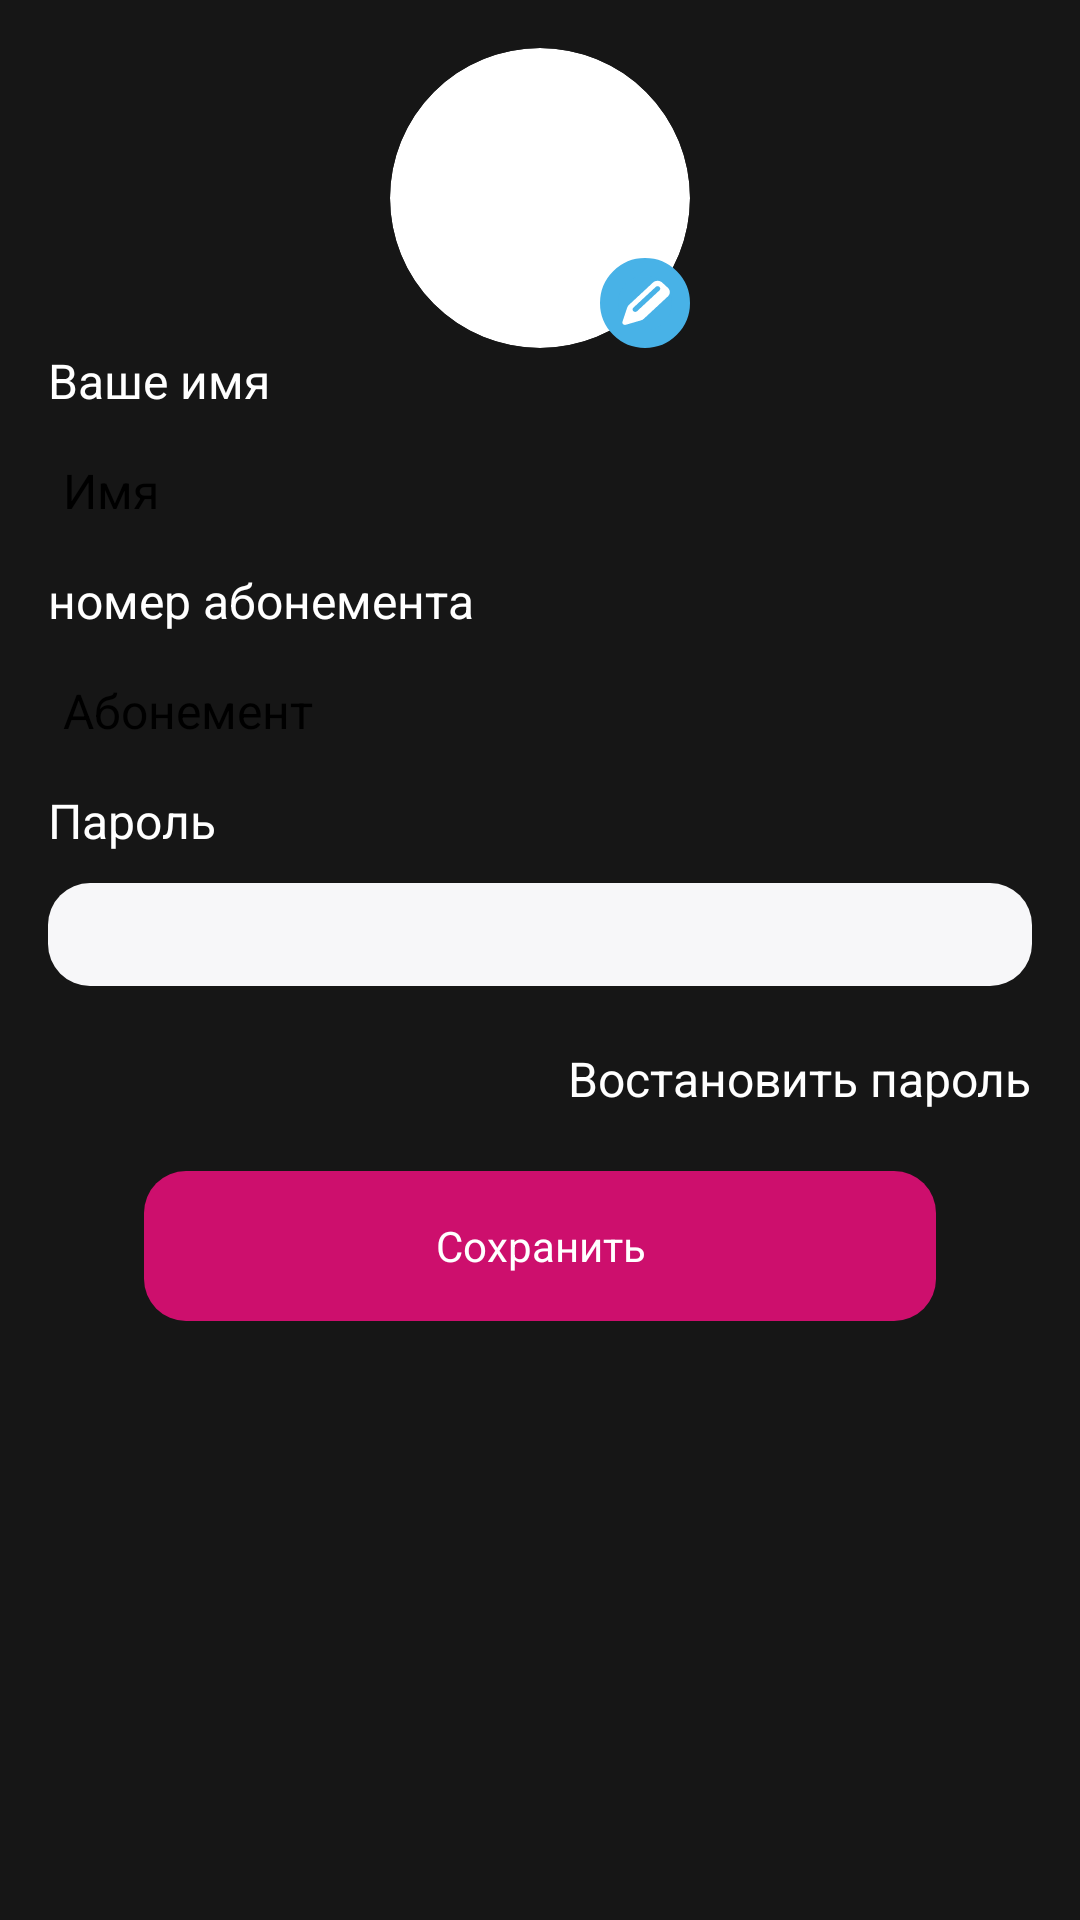

This screen was rendered from an Android layout file. Write that file and the resources it references.
<!-- AndroidManifest.xml: application theme Theme.StepForward -->
<!-- res/layout/fragment_profile_edit.xml -->
<?xml version="1.0" encoding="utf-8"?>
<LinearLayout xmlns:android="http://schemas.android.com/apk/res/android"
    xmlns:app="http://schemas.android.com/apk/res-auto"
    xmlns:tools="http://schemas.android.com/tools"
    android:layout_width="match_parent"
    android:layout_height="match_parent"
    android:orientation="vertical"
    android:background="#161616"
    android:padding="16dp"
    tools:context=".ui.profile.ProfileEditFragment">
    <androidx.constraintlayout.widget.ConstraintLayout
        android:layout_width="wrap_content"
        android:layout_height="wrap_content"
        android:layout_gravity="center">

        
        <ImageView
            android:id="@+id/profile_image"
            android:layout_width="100dp"
            android:layout_height="100dp"
            android:layout_centerInParent="true"
            android:background="@drawable/circle_background"
            android:clipToOutline="true"
            android:scaleType="centerCrop"
            android:src="@drawable/ic_profile"
            app:layout_constraintBottom_toBottomOf="parent"
            app:layout_constraintEnd_toEndOf="parent"
            app:layout_constraintStart_toStartOf="parent"
            app:layout_constraintTop_toTopOf="parent" />

        
        <ImageView
            android:id="@+id/edit_profile_image"
            android:layout_width="30dp"
            android:layout_height="30dp"
            android:layout_below="@id/profile_image"
            android:layout_alignParentEnd="true"
            android:layout_toEndOf="@+id/profile_image"
            android:background="@drawable/circle_background2"
            android:padding="5dp"
            android:src="@drawable/ic_edit"
            app:layout_constraintBottom_toBottomOf="@+id/profile_image"
            app:layout_constraintEnd_toEndOf="parent" />

    </androidx.constraintlayout.widget.ConstraintLayout>

    
    <TextView
        android:layout_width="wrap_content"
        android:layout_height="wrap_content"
        android:text="@string/youName"
        android:textSize="16sp"
        android:textColor="@color/white"/>
        <androidx.constraintlayout.widget.ConstraintLayout
            android:layout_width="match_parent"
            android:layout_height="wrap_content"
            android:layout_marginTop="10dp">

            <EditText
                android:id="@+id/name_text"
                android:layout_width="match_parent"
                android:layout_height="wrap_content"
                android:background="@drawable/text_round"
                android:padding="5dp"
                android:text="@string/Name"
                android:textColor="@color/black"
                android:textSize="16sp"
                app:layout_constraintBottom_toBottomOf="parent"
                app:layout_constraintEnd_toEndOf="parent"
                app:layout_constraintStart_toStartOf="parent"
                app:layout_constraintTop_toTopOf="parent" />
        </androidx.constraintlayout.widget.ConstraintLayout>

        <TextView
            android:layout_marginTop="10dp"
            android:layout_width="wrap_content"
            android:layout_height="wrap_content"
            android:text="@string/SubNum"
            android:textSize="16sp"
            android:textColor="@color/white"/>

    <androidx.constraintlayout.widget.ConstraintLayout
        android:layout_width="match_parent"
        android:layout_height="wrap_content"
        android:layout_marginTop="10dp">

        <EditText
            android:id="@+id/abonement_text"
            android:layout_width="match_parent"
            android:layout_height="wrap_content"
            android:background="@drawable/text_round"
            android:padding="5dp"
            android:text="@string/abonement"
            android:textColor="@color/black"
            android:textSize="16sp"
            app:layout_constraintBottom_toBottomOf="parent"
            app:layout_constraintEnd_toEndOf="parent"
            app:layout_constraintStart_toStartOf="parent"
            app:layout_constraintTop_toTopOf="parent" />
    </androidx.constraintlayout.widget.ConstraintLayout>

        <TextView
            android:layout_marginTop="10dp"
            android:layout_width="wrap_content"
            android:layout_height="wrap_content"
            android:text="@string/prompt_password"
            android:textSize="16sp"
            android:textColor="@color/white"/>

    <androidx.constraintlayout.widget.ConstraintLayout
        android:layout_width="match_parent"
        android:layout_height="wrap_content"
        android:layout_marginTop="10dp">

        <EditText
            android:id="@+id/name"
            android:layout_width="match_parent"
            android:layout_height="wrap_content"
            android:background="@drawable/edittext_background"
            android:padding="5dp"

            app:layout_constraintEnd_toEndOf="parent"
            app:layout_constraintStart_toStartOf="parent"
            app:layout_constraintTop_toTopOf="parent" />

        <TextView
            android:layout_width="wrap_content"
            android:layout_height="wrap_content"
            android:text="@string/prompt_RecoverPassword"
            android:textColor="@color/white"
            android:layout_marginTop="20dp"
            android:textSize="16sp"
            app:layout_constraintEnd_toEndOf="parent"
            app:layout_constraintTop_toBottomOf="@+id/name" />
    </androidx.constraintlayout.widget.ConstraintLayout>

    <TextView
        android:id="@+id/saveBtn"
        android:layout_width="match_parent"
        android:layout_height="50dp"
        android:text="@string/save"
        android:background="@drawable/button_background"
        android:textColor="#FFFFFF"
        android:textSize="14sp"
        android:gravity="center"
        app:layout_constraintTop_toBottomOf="@+id/name"
        app:layout_constraintStart_toStartOf="parent"
        app:layout_constraintEnd_toEndOf="parent"
        android:layout_marginTop="20dp"
        android:layout_marginLeft="32dp"
        android:layout_marginRight="32dp"/>
</LinearLayout>
<!-- resources referenced by this layout -->
<resources>
  <color name="black">#FF000000</color>
  <color name="white">#FFFFFFFF</color>
  <!-- drawable button_background (drawable) -->
  <shape xmlns:android="http://schemas.android.com/apk/res/android"
      android:shape="rectangle">
      <solid android:color="#CD0F6D"/> 
      <corners android:radius="14dp"/> 
  </shape>
  <!-- drawable circle_background (drawable) -->
  <?xml version="1.0" encoding="utf-8"?>
  <layer-list xmlns:android="http://schemas.android.com/apk/res/android">
      
      <item>
          <shape android:shape="oval">
              <solid android:color="#FFFFFF"/> 
              <stroke android:color="#FFFFFF" android:width="6dp"/> 
          </shape>
      </item>
      
      <item android:top="6dp" android:left="6dp" android:right="6dp" android:bottom="6dp">
          <shape android:shape="oval">
              <solid android:color="@android:color/transparent"/> 
          </shape>
      </item>
  </layer-list>
  <!-- drawable circle_background2 (drawable) -->
  <?xml version="1.0" encoding="utf-8"?>
  <layer-list xmlns:android="http://schemas.android.com/apk/res/android">
      
      <item>
          <shape android:shape="oval">
              <solid android:color="@color/accent"/> 
              <stroke android:color="@color/accent" android:width="6dp"/> 
          </shape>
      </item>
      
      <item android:top="6dp" android:left="6dp" android:right="6dp" android:bottom="6dp">
          <shape android:shape="oval">
              <solid android:color="@android:color/transparent"/> 
          </shape>
      </item>
  </layer-list>
  <!-- drawable edittext_background (drawable) -->
  <shape xmlns:android="http://schemas.android.com/apk/res/android"
      android:shape="rectangle">
      <solid android:color="#F7F7F9"/> 
      <corners android:radius="14dp"/> 
  </shape>
  <!-- drawable ic_edit (drawable) -->
  <vector xmlns:android="http://schemas.android.com/apk/res/android"
      android:width="8dp"
      android:height="7dp"
      android:viewportWidth="8"
      android:viewportHeight="7">
    <path
        android:pathData="M5.9285,1.8009L2.9432,4.6033C2.806,4.732 2.5826,4.732 2.4454,4.6033C2.3082,4.4747 2.3082,4.2652 2.4454,4.1365L5.4306,1.3341C5.5679,1.2054 5.7913,1.2054 5.9285,1.3341C5.9971,1.3984 6.0323,1.4825 6.0323,1.5667C6.0323,1.6524 5.9971,1.7365 5.9285,1.8009ZM7.0486,1.4513L6.301,0.752C5.958,0.4303 5.4003,0.4303 5.0573,0.752L1.8522,3.7622C1.7519,3.8546 1.678,3.9701 1.634,4.0971L0.9902,6.0204C0.904,6.2744 1.1591,6.5136 1.43,6.4344L3.4846,5.829C3.6183,5.7895 3.7415,5.7202 3.8417,5.6262L7.0486,2.6159C7.3917,2.2942 7.3917,1.773 7.0486,1.4513Z"
        android:fillColor="#ffffff"
        android:fillType="evenOdd"/>
  </vector>
  <string name="Name">Имя</string>
  <string name="SubNum">номер абонемента</string>
  <string name="abonement">Абонемент</string>
  <string name="prompt_RecoverPassword">Востановить пароль</string>
  <string name="prompt_password">Пароль</string>
  <string name="save">Сохранить</string>
  <string name="youName">Ваше имя</string>
  <color name="accent">#48B2E7</color>
  <color name="purple_500">#FF6200EE</color>
  <color name="purple_700">#FF3700B3</color>
  <color name="teal_200">#FF03DAC5</color>
  <color name="teal_700">#FF018786</color>
</resources>
